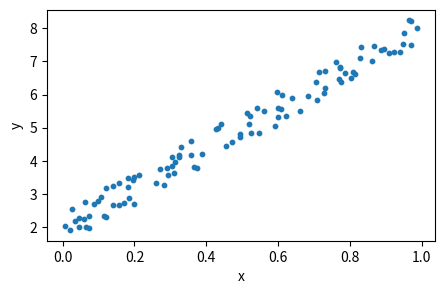

Reproduce this figure in Python.
import numpy as np
import matplotlib.pyplot as plt

np.random.seed(42)
x = np.random.rand(100, 1)
y = 2 + 6 * x + (np.random.rand(100, 1) - 0.5)

plt.figure(figsize=(5, 3))
plt.scatter(x, y, s=10)
plt.xlabel("x")
plt.ylabel("y")
plt.show()